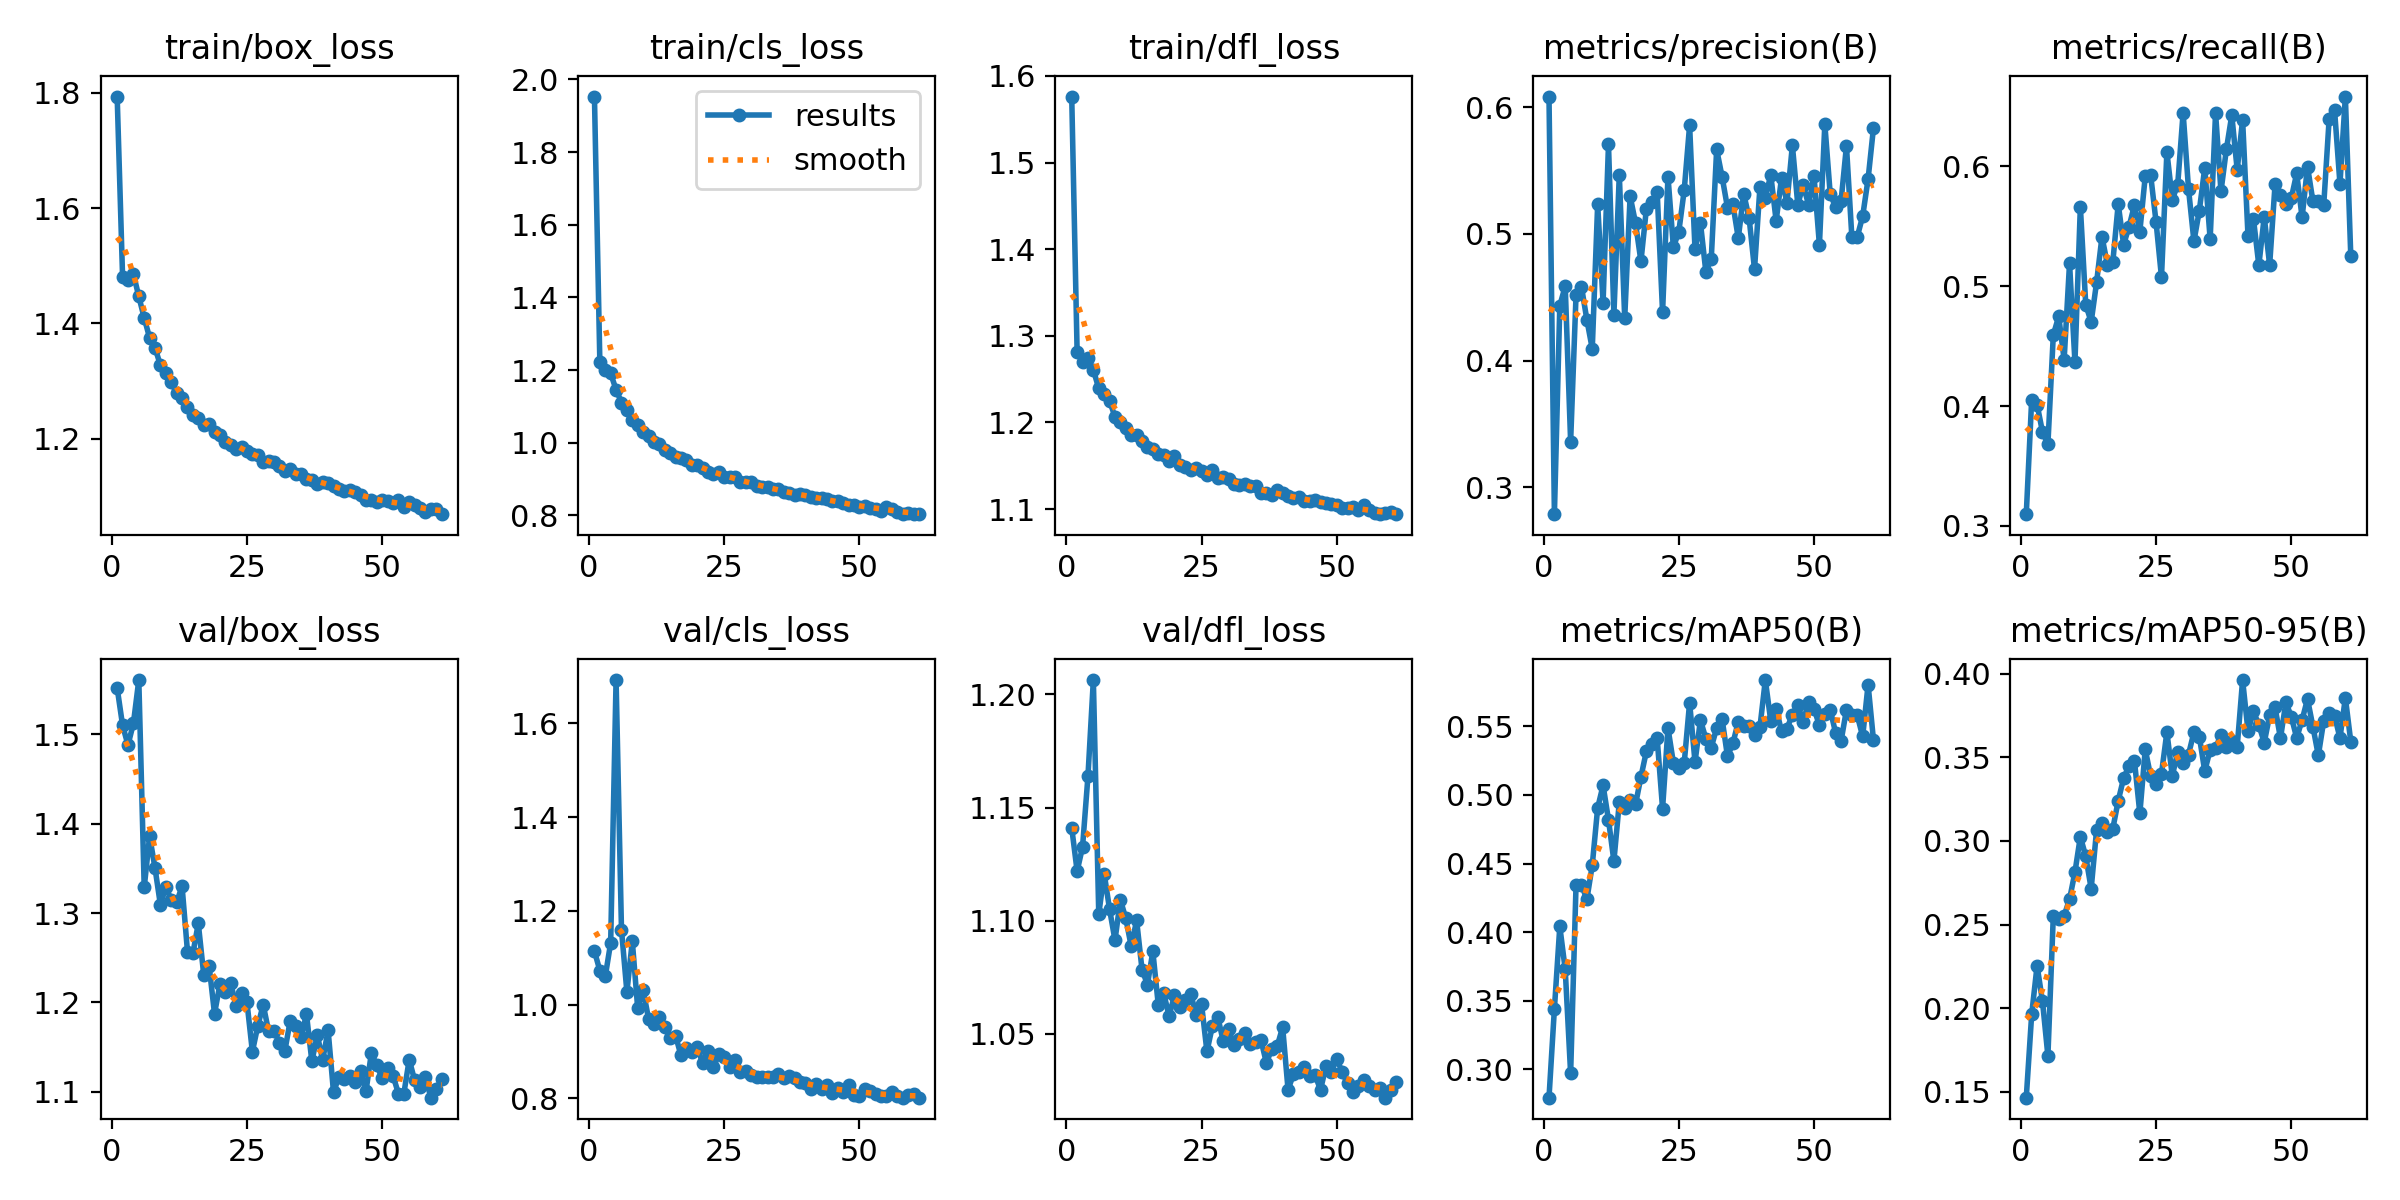

The data file committed next to this chart (first rows):
epoch, time, train/box_loss, train/cls_loss, train/dfl_loss, metrics/precision(B), metrics/recall(B), metrics/mAP50(B), metrics/mAP50-95(B), val/box_loss, val/cls_loss, val/dfl_loss, lr/pg0, lr/pg1, lr/pg2
1, 112.8, 1.794, 1.953, 1.576, 0.6083, 0.3097, 0.2793, 0.1466, 1.552, 1.114, 1.141, 0.07011, 0.003322, 0.003322
2, 222.4, 1.481, 1.222, 1.281, 0.2789, 0.4054, 0.3441, 0.1964, 1.51, 1.073, 1.122, 0.04008, 0.006633, 0.006633
3, 331.1, 1.476, 1.202, 1.27, 0.4434, 0.4012, 0.4041, 0.2255, 1.488, 1.06, 1.133, 0.01004, 0.009922, 0.009922
4, 439.2, 1.486, 1.191, 1.274, 0.4587, 0.3783, 0.3728, 0.2042, 1.512, 1.132, 1.164, 0.009901, 0.009901, 0.009901
5, 547.2, 1.447, 1.146, 1.261, 0.3361, 0.3681, 0.2969, 0.1715, 1.561, 1.692, 1.206, 0.009868, 0.009868, 0.009868
6, 655.1, 1.409, 1.111, 1.239, 0.4517, 0.4594, 0.4342, 0.2554, 1.329, 1.16, 1.103, 0.009835, 0.009835, 0.009835
7, 763.2, 1.375, 1.089, 1.233, 0.4584, 0.4748, 0.4345, 0.2532, 1.386, 1.027, 1.121, 0.009802, 0.009802, 0.009802
8, 870.9, 1.358, 1.063, 1.225, 0.4323, 0.4386, 0.4238, 0.2553, 1.35, 1.135, 1.105, 0.009769, 0.009769, 0.009769
9, 978.6, 1.327, 1.049, 1.206, 0.4093, 0.519, 0.4488, 0.2651, 1.309, 0.992, 1.091, 0.009736, 0.009736, 0.009736
10, 1087, 1.313, 1.03, 1.201, 0.5233, 0.4367, 0.4906, 0.2813, 1.33, 1.031, 1.109, 0.009703, 0.009703, 0.009703
11, 1195, 1.298, 1.018, 1.194, 0.4458, 0.5663, 0.507, 0.3026, 1.315, 0.9704, 1.101, 0.00967, 0.00967, 0.00967
12, 1302, 1.279, 1.002, 1.186, 0.5705, 0.4845, 0.4819, 0.2908, 1.312, 0.9595, 1.089, 0.009637, 0.009637, 0.009637
13, 1410, 1.27, 0.9963, 1.186, 0.4363, 0.4702, 0.4518, 0.2715, 1.33, 0.9737, 1.1, 0.009604, 0.009604, 0.009604
14, 1518, 1.256, 0.9809, 1.178, 0.5467, 0.5032, 0.4946, 0.3065, 1.257, 0.9527, 1.078, 0.009571, 0.009571, 0.009571
15, 1626, 1.241, 0.9715, 1.171, 0.4333, 0.5413, 0.4906, 0.311, 1.255, 0.9292, 1.072, 0.009538, 0.009538, 0.009538
16, 1734, 1.236, 0.9609, 1.169, 0.5297, 0.5181, 0.4965, 0.3052, 1.288, 0.9339, 1.086, 0.009505, 0.009505, 0.009505
17, 1841, 1.223, 0.9571, 1.164, 0.5085, 0.5201, 0.493, 0.3073, 1.231, 0.8917, 1.063, 0.009472, 0.009472, 0.009472
18, 1949, 1.225, 0.9516, 1.163, 0.4783, 0.5685, 0.5132, 0.3241, 1.241, 0.9078, 1.068, 0.009439, 0.009439, 0.009439
19, 2057, 1.211, 0.9388, 1.156, 0.5194, 0.5347, 0.5317, 0.3375, 1.187, 0.8983, 1.058, 0.009406, 0.009406, 0.009406
20, 2165, 1.206, 0.9386, 1.161, 0.5248, 0.5496, 0.537, 0.3449, 1.22, 0.9099, 1.067, 0.009373, 0.009373, 0.009373
21, 2272, 1.193, 0.9301, 1.151, 0.5332, 0.5676, 0.5412, 0.3479, 1.212, 0.8754, 1.062, 0.00934, 0.00934, 0.00934
22, 2380, 1.189, 0.9194, 1.148, 0.4381, 0.5456, 0.4901, 0.3164, 1.222, 0.9018, 1.065, 0.009307, 0.009307, 0.009307
23, 2488, 1.181, 0.914, 1.146, 0.5452, 0.5918, 0.5488, 0.3547, 1.196, 0.8663, 1.068, 0.009274, 0.009274, 0.009274
24, 2596, 1.186, 0.9189, 1.148, 0.4894, 0.5927, 0.5234, 0.3387, 1.211, 0.8943, 1.058, 0.009241, 0.009241, 0.009241
25, 2703, 1.178, 0.9044, 1.144, 0.5016, 0.5535, 0.5198, 0.3341, 1.2, 0.8893, 1.063, 0.009208, 0.009208, 0.009208
26, 2811, 1.173, 0.9063, 1.139, 0.5343, 0.5076, 0.5232, 0.3402, 1.145, 0.8679, 1.042, 0.009175, 0.009175, 0.009175
27, 2919, 1.172, 0.9062, 1.146, 0.5855, 0.612, 0.5673, 0.365, 1.174, 0.8828, 1.053, 0.009142, 0.009142, 0.009142
28, 3027, 1.159, 0.893, 1.136, 0.4876, 0.5723, 0.524, 0.3389, 1.198, 0.8575, 1.058, 0.009109, 0.009109, 0.009109
29, 3134, 1.161, 0.8932, 1.137, 0.5087, 0.5848, 0.5546, 0.3531, 1.168, 0.8585, 1.047, 0.009076, 0.009076, 0.009076
30, 3242, 1.16, 0.8907, 1.135, 0.4701, 0.6448, 0.5411, 0.3464, 1.168, 0.8498, 1.052, 0.009043, 0.009043, 0.009043
31, 3350, 1.152, 0.8818, 1.129, 0.48, 0.581, 0.5346, 0.3516, 1.155, 0.845, 1.045, 0.00901, 0.00901, 0.00901
32, 3458, 1.143, 0.8779, 1.128, 0.5665, 0.5375, 0.5488, 0.3651, 1.146, 0.8454, 1.048, 0.008977, 0.008977, 0.008977
33, 3565, 1.147, 0.8782, 1.129, 0.5451, 0.5631, 0.5555, 0.3624, 1.18, 0.846, 1.05, 0.008944, 0.008944, 0.008944
34, 3673, 1.139, 0.8731, 1.127, 0.5207, 0.5988, 0.5282, 0.3417, 1.174, 0.8448, 1.046, 0.008911, 0.008911, 0.008911
35, 3781, 1.138, 0.8732, 1.127, 0.5234, 0.5392, 0.5376, 0.3545, 1.161, 0.8524, 1.047, 0.008878, 0.008878, 0.008878
36, 3888, 1.129, 0.8658, 1.119, 0.4965, 0.6445, 0.5535, 0.3558, 1.187, 0.8444, 1.047, 0.008845, 0.008845, 0.008845
37, 3996, 1.128, 0.8627, 1.118, 0.5316, 0.5791, 0.5502, 0.3631, 1.134, 0.8469, 1.037, 0.008812, 0.008812, 0.008812
38, 4104, 1.122, 0.8549, 1.116, 0.5125, 0.6142, 0.5502, 0.3561, 1.164, 0.8438, 1.044, 0.008779, 0.008779, 0.008779
39, 4211, 1.125, 0.8576, 1.122, 0.4721, 0.6428, 0.5434, 0.3598, 1.135, 0.8344, 1.045, 0.008746, 0.008746, 0.008746
40, 4319, 1.123, 0.8556, 1.119, 0.5365, 0.5972, 0.5493, 0.3563, 1.169, 0.8323, 1.053, 0.008713, 0.008713, 0.008713
41, 4427, 1.117, 0.852, 1.115, 0.5281, 0.6388, 0.5838, 0.3962, 1.1, 0.82, 1.025, 0.00868, 0.00868, 0.00868
42, 4534, 1.113, 0.847, 1.113, 0.5466, 0.5418, 0.5541, 0.3657, 1.117, 0.8299, 1.032, 0.008647, 0.008647, 0.008647
43, 4642, 1.11, 0.8486, 1.113, 0.5102, 0.5564, 0.5627, 0.3774, 1.114, 0.8197, 1.033, 0.008614, 0.008614, 0.008614
44, 4750, 1.111, 0.8446, 1.11, 0.5443, 0.5174, 0.5465, 0.3694, 1.118, 0.8283, 1.035, 0.008581, 0.008581, 0.008581
45, 4857, 1.108, 0.8399, 1.11, 0.5245, 0.5579, 0.5483, 0.3588, 1.111, 0.8123, 1.031, 0.008548, 0.008548, 0.008548
46, 4965, 1.103, 0.8384, 1.111, 0.5698, 0.5177, 0.5586, 0.3752, 1.123, 0.8227, 1.032, 0.008515, 0.008515, 0.008515
47, 5073, 1.094, 0.8331, 1.108, 0.5231, 0.585, 0.5656, 0.3798, 1.101, 0.8132, 1.025, 0.008482, 0.008482, 0.008482
48, 5180, 1.094, 0.8289, 1.107, 0.5385, 0.5758, 0.5534, 0.3614, 1.143, 0.8294, 1.036, 0.008449, 0.008449, 0.008449
49, 5288, 1.09, 0.829, 1.106, 0.5229, 0.5689, 0.5679, 0.3828, 1.13, 0.8079, 1.033, 0.008416, 0.008416, 0.008416
50, 5396, 1.093, 0.8231, 1.104, 0.5456, 0.5734, 0.5629, 0.3744, 1.115, 0.8058, 1.039, 0.008383, 0.008383, 0.008383
51, 5503, 1.092, 0.8257, 1.102, 0.4912, 0.5941, 0.5507, 0.3616, 1.127, 0.8197, 1.033, 0.00835, 0.00835, 0.00835
52, 5611, 1.088, 0.8217, 1.101, 0.5865, 0.5573, 0.5589, 0.3723, 1.118, 0.8157, 1.028, 0.008317, 0.008317, 0.008317
53, 5719, 1.093, 0.8186, 1.102, 0.5312, 0.5998, 0.5621, 0.3849, 1.098, 0.8086, 1.024, 0.008284, 0.008284, 0.008284
54, 5826, 1.081, 0.8132, 1.099, 0.5212, 0.5709, 0.5452, 0.3683, 1.098, 0.8063, 1.027, 0.008251, 0.008251, 0.008251
55, 5934, 1.089, 0.823, 1.104, 0.5256, 0.5707, 0.5392, 0.3511, 1.136, 0.8048, 1.03, 0.008218, 0.008218, 0.008218
56, 6042, 1.084, 0.8172, 1.099, 0.5693, 0.5679, 0.5621, 0.3718, 1.113, 0.8135, 1.027, 0.008185, 0.008185, 0.008185
57, 6149, 1.08, 0.8105, 1.096, 0.4974, 0.6394, 0.5585, 0.3765, 1.105, 0.8043, 1.025, 0.008152, 0.008152, 0.008152
58, 6257, 1.072, 0.8051, 1.094, 0.4977, 0.6471, 0.5581, 0.3748, 1.117, 0.8017, 1.026, 0.008119, 0.008119, 0.008119
59, 6364, 1.077, 0.8054, 1.095, 0.5139, 0.5854, 0.5427, 0.3616, 1.093, 0.8082, 1.022, 0.008086, 0.008086, 0.008086
60, 6472, 1.077, 0.8034, 1.097, 0.5433, 0.6583, 0.5804, 0.3855, 1.103, 0.8087, 1.025, 0.008053, 0.008053, 0.008053
... 1 more rows
